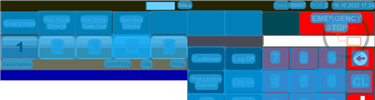
Task: Robotic Enterprise Framework
Workflow: ORBIS_KH_PrintFuelPrices

Step 1: CV Screen Scope 'ORBIS' on the canvas in window 'Web Rep Console*' (msedge.exe)

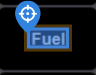
Step 2: CV Click - 'Fuel'

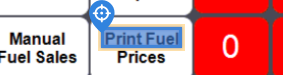
Step 3: CV Click - 'Print Fuel Prices'

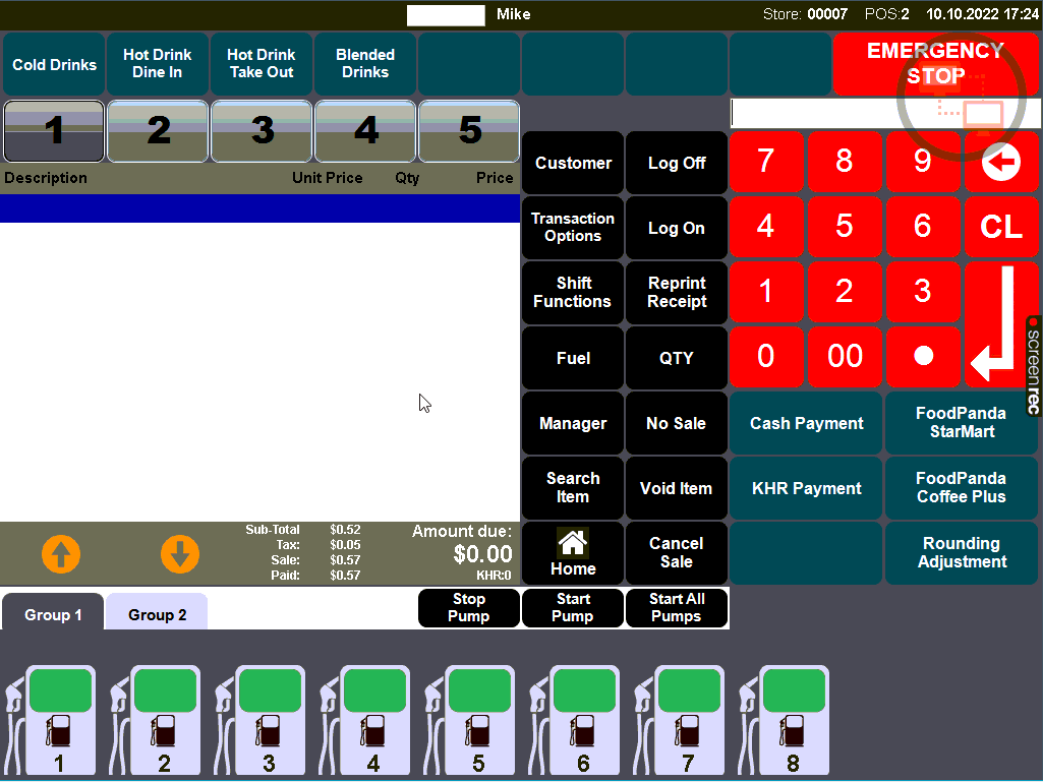
Step 4: Main Screen

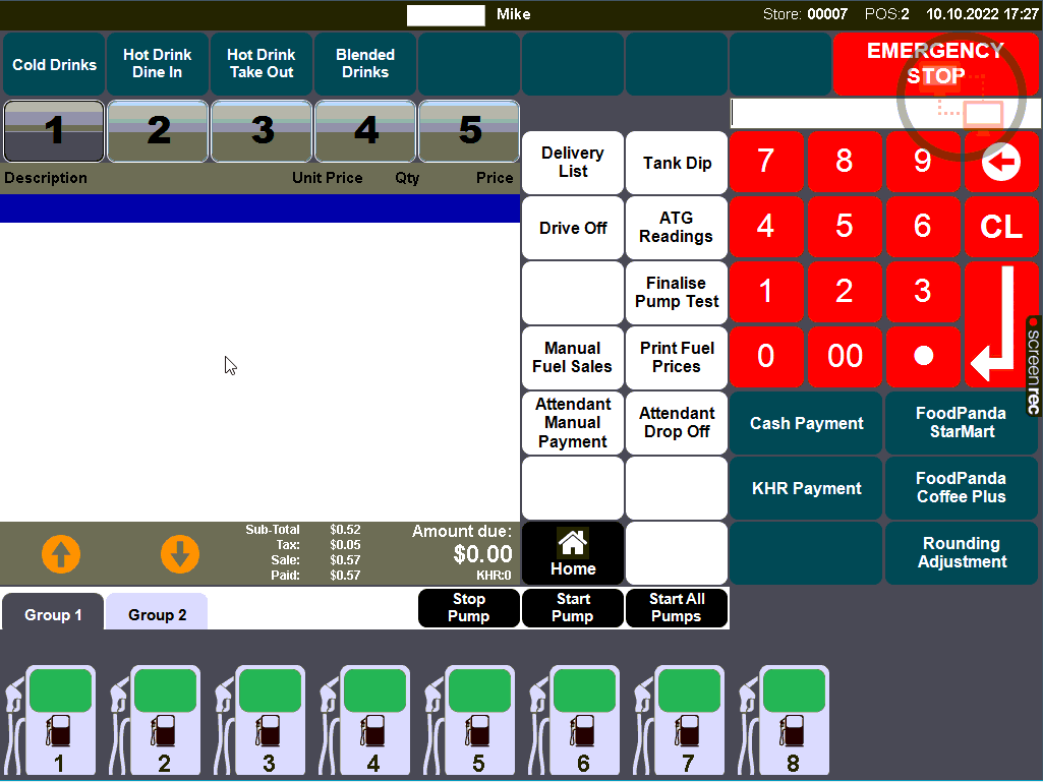
Step 5: Screen CV Click - 'Print Fuel'